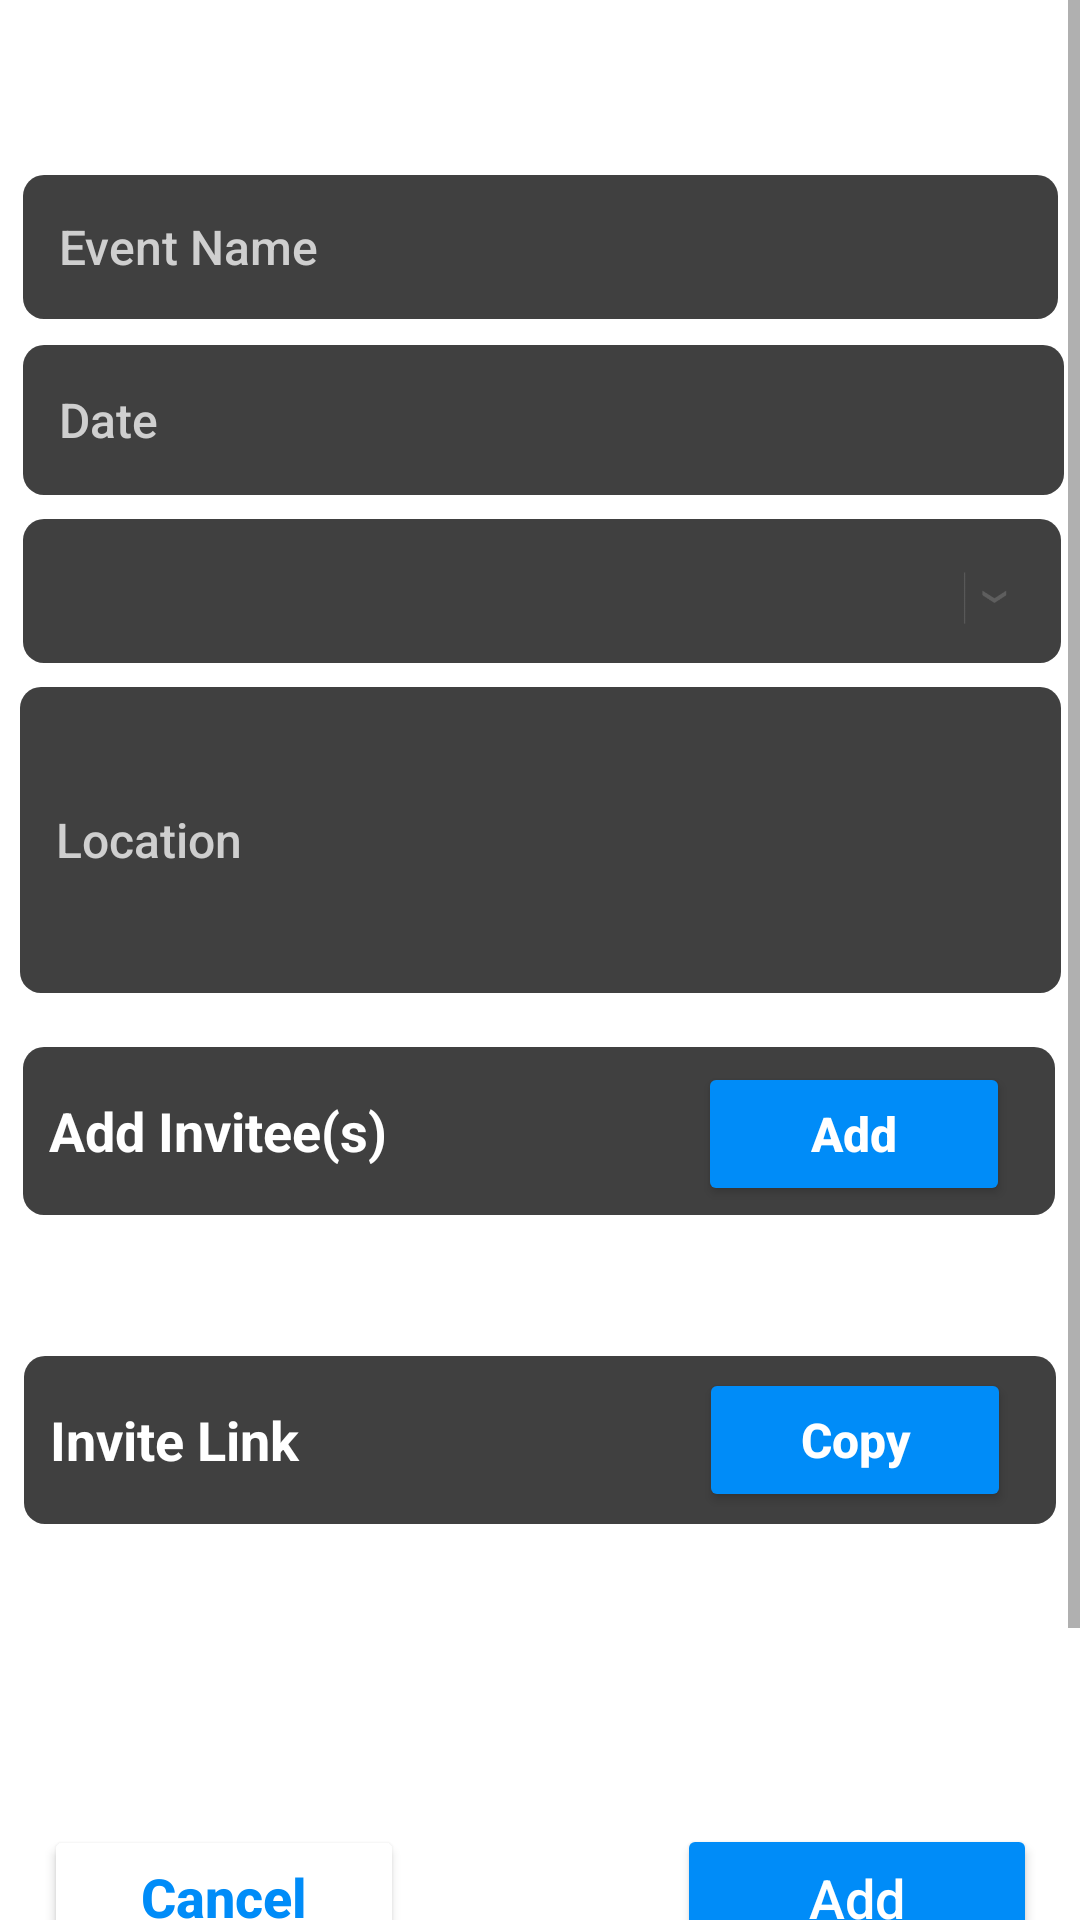

Here is an Android app screen rendered from its layout file. Give the layout XML and the strings, colors and styles it references.
<!-- AndroidManifest.xml: application theme Theme.Giftly -->
<!-- res/layout/activity_create_new_event.xml -->
<?xml version="1.0" encoding="utf-8"?>
<ScrollView
    xmlns:android="http://schemas.android.com/apk/res/android"
    xmlns:app="http://schemas.android.com/apk/res-auto"
    xmlns:tools="http://schemas.android.com/tools"
    android:layout_width="match_parent"
    android:layout_height="match_parent">

    <androidx.constraintlayout.widget.ConstraintLayout
        android:layout_width="match_parent"
    android:layout_height="match_parent"
    android:textColor="@color/white"
    tools:context=".AddEventScreen">

    


        <TextView
            android:id="@+id/copy_link"
            android:layout_width="344dp"
            android:layout_height="56dp"
            android:layout_marginTop="10dp"
            android:background="@drawable/gray_background"
            android:gravity="center|start"
            android:text="  Invite Link"
            android:textColor="@color/white"
            android:textSize="18sp"
            android:textStyle="bold"
            app:layout_constraintEnd_toEndOf="parent"
            app:layout_constraintStart_toStartOf="parent"
            app:layout_constraintTop_toBottomOf="@+id/OR_TextView" />

    <Button
        android:id="@+id/button_add_invitee"
        android:layout_width="104dp"
        android:layout_height="48dp"
        android:layout_marginTop="5dp"
        android:text="Add"
        android:textAllCaps="false"
        android:textColor="@color/white"
        android:textSize="16sp"
        android:textStyle="bold"
        app:backgroundTint="#008CF8"
        app:cornerRadius="40dp"
        app:layout_constraintBottom_toBottomOf="@+id/add_invitee"
        app:layout_constraintEnd_toEndOf="@+id/add_invitee"
        app:layout_constraintHorizontal_bias="0.937"
        app:layout_constraintStart_toStartOf="@+id/add_invitee"
        app:layout_constraintTop_toTopOf="@+id/add_invitee"
        app:layout_constraintVertical_bias="0.0" />

    <Button
        android:id="@+id/button_copy_link"
        android:layout_width="104dp"
        android:layout_height="48dp"
        android:text="Copy"
        android:textAllCaps="false"
        android:textColor="@color/white"
        android:textSize="16sp"
        android:textStyle="bold"
        app:backgroundTint="#008CF8"
        app:cornerRadius="40dp"
        app:layout_constraintBottom_toBottomOf="@+id/copy_link"
        app:layout_constraintEnd_toEndOf="@+id/copy_link"
        app:layout_constraintHorizontal_bias="0.937"
        app:layout_constraintStart_toStartOf="@+id/copy_link"
        app:layout_constraintTop_toTopOf="@+id/copy_link" />

    <TextView
        android:id="@+id/AddEvent_Header"
        android:layout_width="wrap_content"
        android:layout_height="wrap_content"
        android:layout_marginStart="100dp"
        android:layout_marginTop="1dp"
        android:layout_marginEnd="100dp"
        android:text="Create Event"
        android:textColor="@color/white"
        android:textColorHint="@color/white"
        android:textSize="24sp"
        android:textStyle="bold"
        app:layout_constraintBottom_toTopOf="@+id/event_name_entry"
        app:layout_constraintEnd_toEndOf="parent"
        app:layout_constraintStart_toStartOf="parent"
        app:layout_constraintTop_toTopOf="parent" />

    <EditText
        android:id="@+id/event_name_entry"
        android:layout_width="345dp"
        android:layout_height="48dp"
        android:layout_marginStart="33dp"
        android:layout_marginTop="25dp"
        android:layout_marginEnd="33dp"
        android:background="@drawable/gray_background"
        android:fontFamily="sans-serif-medium"
        android:hint="   Event Name"
        android:textAppearance="@style/TextAppearance.AppCompat.Large"
        android:textColor="@color/white"
        android:textColorHighlight="@color/white"
        android:textColorHint="@color/light_gray"
        android:textColorLink="@color/white"
        android:textSize="16sp"
        app:layout_constraintEnd_toEndOf="parent"
        app:layout_constraintStart_toStartOf="parent"
        app:layout_constraintTop_toBottomOf="@+id/AddEvent_Header" />

    <EditText
        android:id="@+id/enter_date"
        android:layout_width="347dp"
        android:layout_height="50dp"
        android:layout_marginStart="33dp"
        android:layout_marginTop="8dp"
        android:layout_marginEnd="31dp"
        android:layout_marginBottom="7dp"
        android:background="@drawable/gray_background"
        android:ems="10"
        android:focusable="false"
        android:fontFamily="sans-serif-medium"
        android:hint="   Date"
        android:inputType="date"
        android:textColor="@color/white"
        android:textColorHighlight="@color/white"
        android:textColorHint="@color/light_gray"
        android:textColorLink="@color/white"
        android:textSize="16sp"
        app:layout_constraintBottom_toTopOf="@+id/imageView"
        app:layout_constraintEnd_toEndOf="parent"
        app:layout_constraintStart_toStartOf="parent"
        app:layout_constraintTop_toBottomOf="@+id/event_name_entry" />

    <EditText
        android:id="@+id/location_entry"
        android:layout_width="347dp"
        android:layout_height="102dp"
        android:layout_marginStart="32dp"
        android:layout_marginTop="8dp"
        android:layout_marginEnd="32dp"
        android:background="@drawable/gray_background"
        android:fontFamily="sans-serif-medium"
        android:hint="   Location"
        android:textColor="@color/white"
        android:textColorHighlight="@color/white"
        android:textColorHint="@color/light_gray"
        android:textColorLink="@color/white"
        android:textSize="16sp"
        app:layout_constraintBottom_toTopOf="@+id/add_invitee"
        app:layout_constraintEnd_toEndOf="parent"
        app:layout_constraintStart_toStartOf="parent"
        app:layout_constraintTop_toBottomOf="@+id/event_type_selection" />

    

    <Button
        android:id="@+id/button_cancel"
        android:layout_width="120dp"
        android:layout_height="48dp"
        android:layout_marginStart="40dp"
        android:layout_marginTop="100dp"
        android:layout_marginBottom="98dp"
        android:text="Cancel"
        android:textAllCaps="false"
        android:textColor="#008CF8"
        android:textSize="18sp"
        android:textStyle="bold"
        app:backgroundTint="@color/white"
        app:cornerRadius="40dp"
        app:layout_constraintBottom_toBottomOf="parent"
        app:layout_constraintEnd_toStartOf="@+id/button_add_event"
        app:layout_constraintStart_toStartOf="parent"
        app:layout_constraintTop_toBottomOf="@+id/copy_link" />

    <Button
        android:id="@+id/button_add_event"
        android:layout_width="120dp"
        android:layout_height="49dp"
        android:layout_marginStart="91dp"
        android:layout_marginTop="100dp"
        android:layout_marginEnd="40dp"
        android:layout_marginBottom="98dp"
        android:text="Add"
        android:textAllCaps="false"
        android:textColor="@color/white"
        android:textSize="18sp"
        app:backgroundTint="#008CF8"
        app:cornerRadius="40dp"
        app:layout_constraintBottom_toBottomOf="parent"
        app:layout_constraintEnd_toEndOf="parent"
        app:layout_constraintStart_toEndOf="@+id/button_cancel"
        app:layout_constraintTop_toBottomOf="@+id/copy_link" />

    <TextView
        android:id="@+id/add_invitee"
        android:layout_width="344dp"
        android:layout_height="56dp"
        android:layout_marginStart="33dp"
        android:layout_marginTop="18dp"
        android:layout_marginEnd="34dp"
        android:background="@drawable/gray_background"
        android:gravity="center|left"
        android:text="  Add Invitee(s)"
        android:textColor="@color/white"
        android:textSize="18sp"
        android:textStyle="bold"
        app:layout_constraintBottom_toTopOf="@+id/OR_TextView"
        app:layout_constraintEnd_toEndOf="parent"
        app:layout_constraintStart_toStartOf="parent"
        app:layout_constraintTop_toBottomOf="@+id/location_entry" />

    <TextView
        android:id="@+id/OR_TextView"
        android:layout_width="wrap_content"
        android:layout_height="wrap_content"
        android:layout_marginStart="163dp"
        android:layout_marginTop="10dp"
        android:layout_marginEnd="163dp"
        android:layout_marginBottom="10dp"
        android:text="--- OR ---"
        android:textColor="@color/white"
        android:textSize="20sp"
        android:textStyle="bold"
        app:layout_constraintBottom_toTopOf="@+id/copy_link"
        app:layout_constraintEnd_toEndOf="parent"
        app:layout_constraintStart_toStartOf="parent"
        app:layout_constraintTop_toBottomOf="@+id/add_invitee" />

    
    <Spinner
        android:id="@+id/event_type_selection"
        android:layout_width="346dp"
        android:layout_height="48dp"
        android:layout_marginStart="33dp"
        android:layout_marginTop="8dp"
        android:layout_marginEnd="32dp"
        android:background="@drawable/gray_background"
        android:contentDescription="@string/event_type"
        android:popupBackground="@drawable/gray_background"
        android:spinnerMode="dropdown"
        android:theme="@style/spinnerTheme"
        android:tooltipText="Select Event Type"
        app:layout_constraintBottom_toTopOf="@+id/location_entry"
        app:layout_constraintEnd_toEndOf="parent"
        app:layout_constraintStart_toStartOf="parent"
        app:layout_constraintTop_toBottomOf="@+id/enter_date" />

    
    <ImageView
        android:id="@+id/imageView"
        android:layout_width="47dp"
        android:layout_height="49dp"
        app:layout_constraintBottom_toBottomOf="@+id/event_type_selection"
        app:layout_constraintEnd_toEndOf="@+id/event_type_selection"
        app:layout_constraintHorizontal_bias="0.993"
        app:layout_constraintStart_toStartOf="@+id/event_type_selection"
        app:layout_constraintTop_toTopOf="@+id/event_type_selection"
        app:srcCompat="@mipmap/ic_dropdown_icon" />


    </androidx.constraintlayout.widget.ConstraintLayout>

</ScrollView>
<!-- resources referenced by this layout -->
<resources>
  <color name="light_gray">#CFCFCF</color>
  <color name="white">#FFFFFFFF</color>
  <!-- drawable gray_background (drawable) -->
  <?xml version="1.0" encoding="utf-8"?>
  <shape xmlns:android="http://schemas.android.com/apk/res/android"
      android:shape="rectangle"
      android:padding="10dp">
      <solid android:color="@color/gray" />
      <corners
          android:bottomLeftRadius="7dp"
          android:bottomRightRadius="7dp"
          android:topLeftRadius="7dp"
          android:topRightRadius="7dp" />
  </shape>
  <!-- mipmap ic_dropdown_icon: png bitmap (mipmap-hdpi, 2146 bytes) -->
  <string name="event_type">Event Type</string>
  <style name="spinnerTheme">
          <item name="android:textColor">@color/light_gray</item>
      </style>
  <style name="Theme.Giftly" parent="Theme.MaterialComponents.DayNight.DarkActionBar">
          
          <item name="colorPrimary">@color/purple_500</item>
          <item name="colorPrimaryVariant">@color/purple_700</item>
          <item name="colorOnPrimary">@color/white</item>
          
          <item name="colorSecondary">@color/teal_200</item>
          <item name="colorSecondaryVariant">@color/teal_700</item>
          <item name="colorOnSecondary">@color/black</item>
          
          <item name="android:statusBarColor">?attr/colorPrimaryVariant</item>
          
      </style>
  <color name="gray">#404040</color>
  <color name="purple_500">#1C1C1C</color>
  <color name="purple_700">#FF3700B3</color>
  <color name="teal_200">#FF03DAC5</color>
  <color name="teal_700">#FF018786</color>
  <color name="black">#FF000000</color>
</resources>
